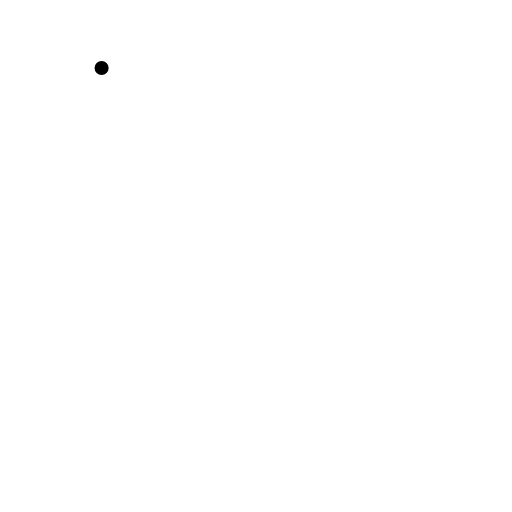
t = 0.00 s
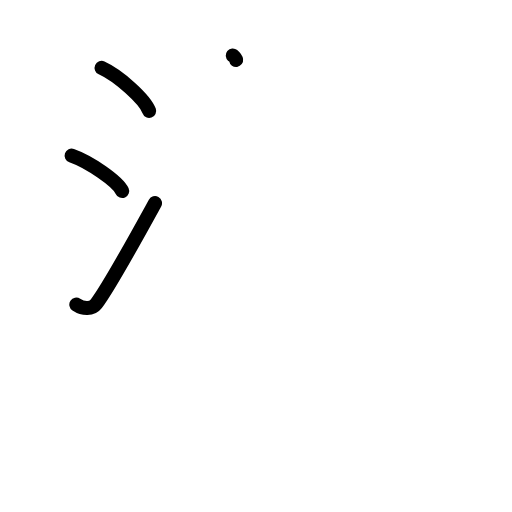
t = 3.38 s
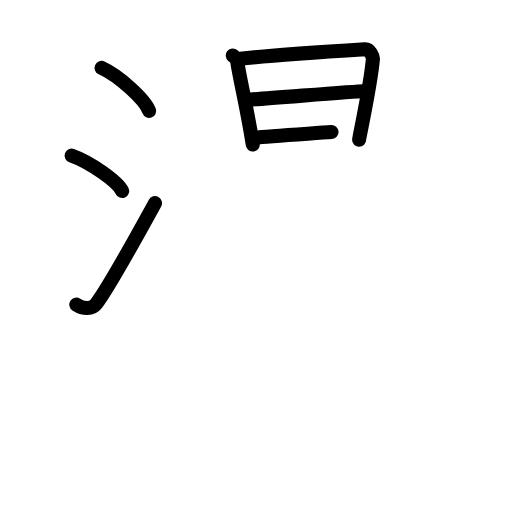
t = 6.75 s
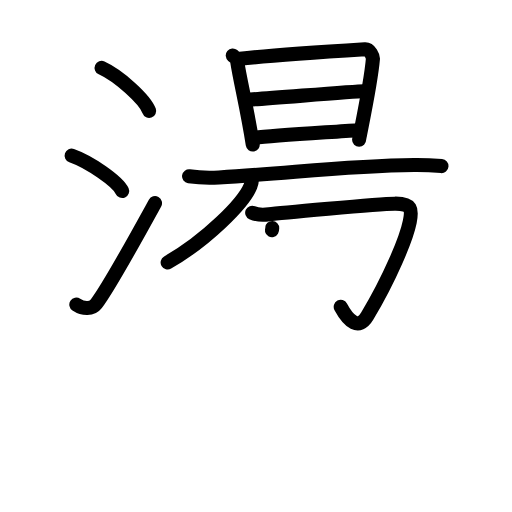
t = 10.13 s
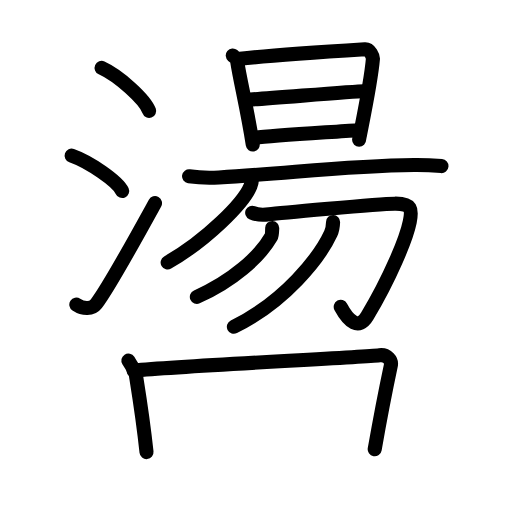
t = 13.58 s
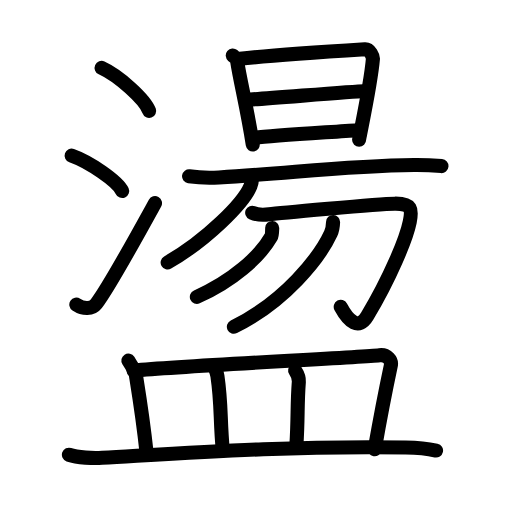
t = 17.00 s

The animated SVG that drew these frames (rendered in a browser with its animation timeline set to each time). Animation: 53 SMIL elements (animate=53); one cycle of 17.00 s.

<?xml version="1.0" encoding="UTF-8"?>
<!--
AniKanjiVG is licensed by CC-BY-SA Paul C. Sommerhoff (https://bitbucket.org/sommerhoff/anikanjivg).
AniKanjiVG uses KanjiVG which is licensed by CC-BY-SA Ulrich Apel (http://kanjivg.tagaini.net).
See also http://creativecommons.org/licenses/by-sa/3.0/
-->
<svg xmlns:kvg='http://kanjivg.tagaini.net' xmlns='http://www.w3.org/2000/svg' width='109' height='109' viewBox='0 0 109 109' style='fill:none;stroke:#000000;stroke-width:3;stroke-linecap:round;stroke-linejoin:round;' id="kvg:kanji_076ea"><g id="kvg:076ea" kvg:element="盪"><g id="kvg:076ea-g1" kvg:element="湯" kvg:position="top"><g id="kvg:076ea-g2" kvg:element="氵" kvg:variant="true" kvg:original="水" kvg:position="left"><path id="kvg:076ea-s1" kvg:type="㇔" d="M21.63,14.46c3.57,1.62,9.22,6.65,10.12,9.16"><animate attributeName="d" begin="0.0s" dur="1.0s" from="M21.63,14.46C21.63,14.46,21.63,14.46,21.63,14.46" to="M21.63,14.46c3.57,1.62,9.22,6.65,10.12,9.16" />
</path>
<path id="kvg:076ea-s2" kvg:type="㇔" d="M15.25,33.13c3.79,1.33,9.8,5.46,10.75,7.53"><animate attributeName="d" begin="1.0s" dur="1.0s" from="M15.25,33.13C15.25,33.13,15.25,33.13,15.25,33.13" to="M15.25,33.13c3.79,1.33,9.8,5.46,10.75,7.53" />
<animate attributeName="d" begin="0s" dur="1.0s" from="M-100,-100" to="M-100,-100" />
</path>
<path id="kvg:076ea-s3" kvg:type="㇀" d="M16.25,64.84c1.5,0.99,3.31,1.03,4.25-0.19c2.75-3.55,10-16.88,12.5-21.41"><animate attributeName="d" begin="2.0s" dur="0.5s" from="M16.25,64.84C16.25,64.84,16.25,64.84,16.25,64.84" to="M16.25,64.84c1.5,0.99,3.31,1.03,4.25-0.19" />
<animate attributeName="d" begin="2.5s" dur="0.5s" from="M16.25,64.84c1.5,0.99,3.31,1.03,4.25-0.19c0,0,0,0,0,0,0" to="M16.25,64.84c1.5,0.99,3.31,1.03,4.25-0.19c2.75-3.55,10-16.88,12.5-21.41" />
<animate attributeName="d" begin="0s" dur="2.0s" from="M-100,-100" to="M-100,-100" />
</path>
</g>
<g id="kvg:076ea-g3" kvg:element="昜" kvg:position="right"><g id="kvg:076ea-g4" kvg:element="旦" kvg:position="top"><g id="kvg:076ea-g5" kvg:element="日"><path id="kvg:076ea-s4" kvg:type="㇑" d="M49.55,11.81c0.3,0.25,0.86,0.68,0.95,1.27c0.62,4.13,2.15,10.2,3.31,17.69"><animate attributeName="d" begin="3.0s" dur="0.5s" from="M49.55,11.81C49.55,11.81,49.55,11.81,49.55,11.81" to="M49.55,11.81c0.3,0.25,0.86,0.68,0.95,1.27" />
<animate attributeName="d" begin="3.5s" dur="0.5s" from="M49.55,11.81c0.3,0.25,0.86,0.68,0.95,1.27c0,0,0,0,0,0,0" to="M49.55,11.81c0.3,0.25,0.86,0.68,0.95,1.27c0.62,4.13,2.15,10.2,3.31,17.69" />
<animate attributeName="d" begin="0s" dur="3.0s" from="M-100,-100" to="M-100,-100" />
</path>
<path id="kvg:076ea-s5" kvg:type="㇕a" d="M51.11,12.53c4.89-0.59,20.32-1.65,26.58-2.04c1.09-0.07,1.74,1.6,1.7,2.05c-0.47,5.57-2.94,16.75-2.94,17.2"><animate attributeName="d" begin="4.0s" dur="0.3333333333333333s" from="M51.11,12.53C51.11,12.53,51.11,12.53,51.11,12.53" to="M51.11,12.53c4.89-0.59,20.32-1.65,26.58-2.04" />
<animate attributeName="d" begin="4.333333333333333s" dur="0.3333333333333333s" from="M51.11,12.53c4.89-0.59,20.32-1.65,26.58-2.04c0,0,0,0,0,0,0" to="M51.11,12.53c4.89-0.59,20.32-1.65,26.58-2.04c1.09-0.07,1.74,1.6,1.7,2.05" />
<animate attributeName="d" begin="4.666666666666667s" dur="0.3333333333333333s" from="M51.11,12.53c4.89-0.59,20.32-1.65,26.58-2.04c1.09-0.07,1.74,1.6,1.7,2.05c0,0,0,0,0,0,0" to="M51.11,12.53c4.89-0.59,20.32-1.65,26.58-2.04c1.09-0.07,1.74,1.6,1.7,2.05c-0.47,5.57-2.94,16.75-2.94,17.2" />
<animate attributeName="d" begin="0s" dur="4.0s" from="M-100,-100" to="M-100,-100" />
</path>
<path id="kvg:076ea-s6" kvg:type="㇐a" d="M52.59,21.22c1.94,0,22.66-1.8,24.86-1.8"><animate attributeName="d" begin="5.0s" dur="1.0s" from="M52.59,21.22C52.59,21.22,52.59,21.22,52.59,21.22" to="M52.59,21.22c1.94,0,22.66-1.8,24.86-1.8" />
<animate attributeName="d" begin="0s" dur="5.0s" from="M-100,-100" to="M-100,-100" />
</path>
<path id="kvg:076ea-s7" kvg:type="㇐a" d="M54.27,29.3c3.95-0.44,16.83-1.22,21.75-1.59"><animate attributeName="d" begin="6.0s" dur="1.0s" from="M54.27,29.3C54.27,29.3,54.27,29.3,54.27,29.3" to="M54.27,29.3c3.95-0.44,16.83-1.22,21.75-1.59" />
<animate attributeName="d" begin="0s" dur="6.0s" from="M-100,-100" to="M-100,-100" />
</path>
</g>
<g id="kvg:076ea-g6" kvg:element="一"><path id="kvg:076ea-s8" kvg:type="㇐" d="M40.25,37.53c1.67,0.24,4.73,0.34,6.38,0.24c16.68-1.04,27.52-2.48,41.52-2.64c2.77-0.03,4.44,0.11,5.83,0.23"><animate attributeName="d" begin="7.0s" dur="0.3333333333333333s" from="M40.25,37.53C40.25,37.53,40.25,37.53,40.25,37.53" to="M40.25,37.53c1.67,0.24,4.73,0.34,6.38,0.24" />
<animate attributeName="d" begin="7.333333333333333s" dur="0.3333333333333333s" from="M40.25,37.53c1.67,0.24,4.73,0.34,6.38,0.24c0,0,0,0,0,0,0" to="M40.25,37.53c1.67,0.24,4.73,0.34,6.38,0.24c16.68-1.04,27.52-2.48,41.52-2.64" />
<animate attributeName="d" begin="7.666666666666667s" dur="0.3333333333333333s" from="M40.25,37.53c1.67,0.24,4.73,0.34,6.38,0.24c16.68-1.04,27.52-2.48,41.52-2.64c0,0,0,0,0,0,0" to="M40.25,37.53c1.67,0.24,4.73,0.34,6.38,0.24c16.68-1.04,27.52-2.48,41.52-2.64c2.77-0.03,4.44,0.11,5.83,0.23" />
<animate attributeName="d" begin="0s" dur="7.0s" from="M-100,-100" to="M-100,-100" />
</path>
</g>
</g>
<g id="kvg:076ea-g7" kvg:element="勿" kvg:position="bottom"><g id="kvg:076ea-g8" kvg:element="勹"><g id="kvg:076ea-g9" kvg:element="丿"><path id="kvg:076ea-s9" kvg:type="㇒" d="M53.66,37.87c-0.02,0.44-0.08,1.13-0.34,1.75c-1.51,3.67-9.35,11.49-17.63,16.26"><animate attributeName="d" begin="8.0s" dur="0.5s" from="M53.66,37.87C53.66,37.87,53.66,37.87,53.66,37.87" to="M53.66,37.87c-0.02,0.44-0.08,1.13-0.34,1.75" />
<animate attributeName="d" begin="8.5s" dur="0.5s" from="M53.66,37.87c-0.02,0.44-0.08,1.13-0.34,1.75c0,0,0,0,0,0,0" to="M53.66,37.87c-0.02,0.44-0.08,1.13-0.34,1.75c-1.51,3.67-9.35,11.49-17.63,16.26" />
<animate attributeName="d" begin="0s" dur="8.0s" from="M-100,-100" to="M-100,-100" />
</path>
</g>
<path id="kvg:076ea-s10" kvg:type="㇆" d="M53.69,45.29c0.85,0.38,2.12,0.53,3.63,0.32c1.51-0.21,23.03-2.2,26.72-2.25c3.69-0.05,3.71,1.23,3.19,3.87C86.5,50.85,83,59.25,78.17,67.32c-1.78,2.97-3.92,1.18-5.63-2"><animate attributeName="d" begin="9.0s" dur="0.2s" from="M53.69,45.29C53.69,45.29,53.69,45.29,53.69,45.29" to="M53.69,45.29c0.85,0.38,2.12,0.53,3.63,0.32" />
<animate attributeName="d" begin="9.2s" dur="0.2s" from="M53.69,45.29c0.85,0.38,2.12,0.53,3.63,0.32c0,0,0,0,0,0,0" to="M53.69,45.29c0.85,0.38,2.12,0.53,3.63,0.32c1.51-0.21,23.03-2.2,26.72-2.25" />
<animate attributeName="d" begin="9.4s" dur="0.2s" from="M53.69,45.29c0.85,0.38,2.12,0.53,3.63,0.32c1.51-0.21,23.03-2.2,26.72-2.25c0,0,0,0,0,0,0" to="M53.69,45.29c0.85,0.38,2.12,0.53,3.63,0.32c1.51-0.21,23.03-2.2,26.72-2.25c3.69-0.05,3.71,1.23,3.19,3.87" />
<animate attributeName="d" begin="9.6s" dur="0.2s" from="M53.69,45.29c0.85,0.38,2.12,0.53,3.63,0.32c1.51-0.21,23.03-2.2,26.72-2.25c3.69-0.05,3.71,1.23,3.19,3.87c0,0,0,0,0,0,0" to="M53.69,45.29c0.85,0.38,2.12,0.53,3.63,0.32c1.51-0.21,23.03-2.2,26.72-2.25c3.69-0.05,3.71,1.23,3.19,3.87C86.5,50.85,83,59.25,78.17,67.32" />
<animate attributeName="d" begin="9.8s" dur="0.2s" from="M53.69,45.29c0.85,0.38,2.12,0.53,3.63,0.32c1.51-0.21,23.03-2.2,26.72-2.25c3.69-0.05,3.71,1.23,3.19,3.87C86.5,50.85,83,59.25,78.17,67.32c0,0,0,0,0,0,0" to="M53.69,45.29c0.85,0.38,2.12,0.53,3.63,0.32c1.51-0.21,23.03-2.2,26.72-2.25c3.69-0.05,3.71,1.23,3.19,3.87C86.5,50.85,83,59.25,78.17,67.32c-1.78,2.97-3.92,1.18-5.63-2" />
<animate attributeName="d" begin="0s" dur="9.0s" from="M-100,-100" to="M-100,-100" />
</path>
</g>
<g id="kvg:076ea-g10" kvg:element="丿"><path id="kvg:076ea-s11" kvg:type="㇒" d="M57.95,48.53c-0.01,0.31-0.01,1.51-0.26,1.94c-2.44,4.24-8.22,9.38-15.78,12.73"><animate attributeName="d" begin="10.0s" dur="0.5s" from="M57.95,48.53C57.95,48.53,57.95,48.53,57.95,48.53" to="M57.95,48.53c-0.01,0.31-0.01,1.51-0.26,1.94" />
<animate attributeName="d" begin="10.5s" dur="0.5s" from="M57.95,48.53c-0.01,0.31-0.01,1.51-0.26,1.94c0,0,0,0,0,0,0" to="M57.95,48.53c-0.01,0.31-0.01,1.51-0.26,1.94c-2.44,4.24-8.22,9.38-15.78,12.73" />
<animate attributeName="d" begin="0s" dur="10.0s" from="M-100,-100" to="M-100,-100" />
</path>
</g>
<g id="kvg:076ea-g11" kvg:element="丿"><path id="kvg:076ea-s12" kvg:type="㇒" d="M70.91,47.25c-0.02,0.62-0.09,1.59-0.5,2.46c-2.39,5.17-9.75,14.49-20.62,19.86"><animate attributeName="d" begin="11.0s" dur="0.5s" from="M70.91,47.25C70.91,47.25,70.91,47.25,70.91,47.25" to="M70.91,47.25c-0.02,0.62-0.09,1.59-0.5,2.46" />
<animate attributeName="d" begin="11.5s" dur="0.5s" from="M70.91,47.25c-0.02,0.62-0.09,1.59-0.5,2.46c0,0,0,0,0,0,0" to="M70.91,47.25c-0.02,0.62-0.09,1.59-0.5,2.46c-2.39,5.17-9.75,14.49-20.62,19.86" />
<animate attributeName="d" begin="0s" dur="11.0s" from="M-100,-100" to="M-100,-100" />
</path>
</g>
</g>
</g>
</g>
<g id="kvg:076ea-g12" kvg:element="皿" kvg:position="bottom" kvg:radical="general"><path id="kvg:076ea-s13" kvg:type="㇑a" d="M27.33,76.76c0.64,1,1.47,2.25,1.6,3.1c1.08,6.75,1.53,9.47,2.26,16.39"><animate attributeName="d" begin="12.0s" dur="0.5s" from="M27.33,76.76C27.33,76.76,27.33,76.76,27.33,76.76" to="M27.33,76.76c0.64,1,1.47,2.25,1.6,3.1" />
<animate attributeName="d" begin="12.5s" dur="0.5s" from="M27.33,76.76c0.64,1,1.47,2.25,1.6,3.1c0,0,0,0,0,0,0" to="M27.33,76.76c0.64,1,1.47,2.25,1.6,3.1c1.08,6.75,1.53,9.47,2.26,16.39" />
<animate attributeName="d" begin="0s" dur="12.0s" from="M-100,-100" to="M-100,-100" />
</path>
<path id="kvg:076ea-s14" kvg:type="㇕b" d="M28.43,78.88c12.07-1.13,47.62-2.72,52.37-3.26c1.65-0.19,2.64,1.11,2.4,2.22c-0.97,4.57-2.44,12.17-3.43,17.8"><animate attributeName="d" begin="13.0s" dur="0.3333333333333333s" from="M28.43,78.88C28.43,78.88,28.43,78.88,28.43,78.88" to="M28.43,78.88c12.07-1.13,47.62-2.72,52.37-3.26" />
<animate attributeName="d" begin="13.333333333333334s" dur="0.3333333333333333s" from="M28.43,78.88c12.07-1.13,47.62-2.72,52.37-3.26c0,0,0,0,0,0,0" to="M28.43,78.88c12.07-1.13,47.62-2.72,52.37-3.26c1.65-0.19,2.64,1.11,2.4,2.22" />
<animate attributeName="d" begin="13.666666666666666s" dur="0.3333333333333333s" from="M28.43,78.88c12.07-1.13,47.62-2.72,52.37-3.26c1.65-0.19,2.64,1.11,2.4,2.22c0,0,0,0,0,0,0" to="M28.43,78.88c12.07-1.13,47.62-2.72,52.37-3.26c1.65-0.19,2.64,1.11,2.4,2.22c-0.97,4.57-2.44,12.17-3.43,17.8" />
<animate attributeName="d" begin="0s" dur="13.0s" from="M-100,-100" to="M-100,-100" />
</path>
<path id="kvg:076ea-s15" kvg:type="㇑a" d="M45.64,78.1c0.27,0.64,0.54,1.18,0.65,1.98c0.91,6.27,0.51,9.18,1.15,15.85"><animate attributeName="d" begin="14.0s" dur="0.5s" from="M45.64,78.1C45.64,78.1,45.64,78.1,45.64,78.1" to="M45.64,78.1c0.27,0.64,0.54,1.18,0.65,1.98" />
<animate attributeName="d" begin="14.5s" dur="0.5s" from="M45.64,78.1c0.27,0.64,0.54,1.18,0.65,1.98c0,0,0,0,0,0,0" to="M45.64,78.1c0.27,0.64,0.54,1.18,0.65,1.98c0.91,6.27,0.51,9.18,1.15,15.85" />
<animate attributeName="d" begin="0s" dur="14.0s" from="M-100,-100" to="M-100,-100" />
</path>
<path id="kvg:076ea-s16" kvg:type="㇑a" d="M62.83,78.86c0.42,0.64,0.85,1.57,0.79,2.41c-0.4,5.36-0.12,7.23-0.53,13.7"><animate attributeName="d" begin="15.0s" dur="0.5s" from="M62.83,78.86C62.83,78.86,62.83,78.86,62.83,78.86" to="M62.83,78.86c0.42,0.64,0.85,1.57,0.79,2.41" />
<animate attributeName="d" begin="15.5s" dur="0.5s" from="M62.83,78.86c0.42,0.64,0.85,1.57,0.79,2.41c0,0,0,0,0,0,0" to="M62.83,78.86c0.42,0.64,0.85,1.57,0.79,2.41c-0.4,5.36-0.12,7.23-0.53,13.7" />
<animate attributeName="d" begin="0s" dur="15.0s" from="M-100,-100" to="M-100,-100" />
</path>
<path id="kvg:076ea-s17" kvg:type="㇐" d="M14.67,96.81c1.85,0.66,5.23,0.77,7.08,0.66c19.22-1.1,39.81-2.59,64.62-2.2c3.08,0.05,4.93,0.31,6.46,0.64"><animate attributeName="d" begin="16.0s" dur="0.3333333333333333s" from="M14.67,96.81C14.67,96.81,14.67,96.81,14.67,96.81" to="M14.67,96.81c1.85,0.66,5.23,0.77,7.08,0.66" />
<animate attributeName="d" begin="16.333333333333332s" dur="0.3333333333333333s" from="M14.67,96.81c1.85,0.66,5.23,0.77,7.08,0.66c0,0,0,0,0,0,0" to="M14.67,96.81c1.85,0.66,5.23,0.77,7.08,0.66c19.22-1.1,39.81-2.59,64.62-2.2" />
<animate attributeName="d" begin="16.666666666666668s" dur="0.3333333333333333s" from="M14.67,96.81c1.85,0.66,5.23,0.77,7.08,0.66c19.22-1.1,39.81-2.59,64.62-2.2c0,0,0,0,0,0,0" to="M14.67,96.81c1.85,0.66,5.23,0.77,7.08,0.66c19.22-1.1,39.81-2.59,64.62-2.2c3.08,0.05,4.93,0.31,6.46,0.64" />
<animate attributeName="d" begin="0s" dur="16.0s" from="M-100,-100" to="M-100,-100" />
</path>
</g>
</g>
</svg>
